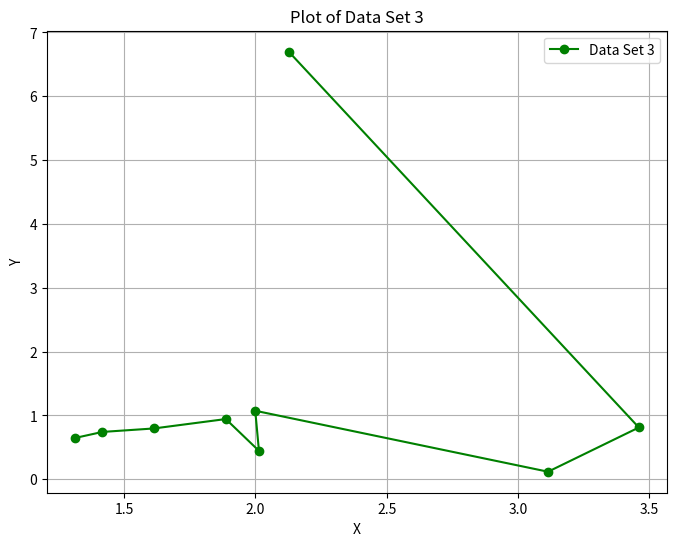

Reproduce this figure in Python.
import matplotlib.pyplot as plt

# Given data set 3
data3 = [(2.127, 6.698), (3.461, 0.811), (3.1149, 0.1180), (1.9992, 1.0732), 
         (2.0133, 0.4450), (1.887, 0.9432), (1.6126, 0.7957), (1.4168, 0.7414), 
         (1.3131, 0.6474)]

# Extract x and y values for data set 3
x_values_data3 = [pair[0] for pair in data3]
y_values_data3 = [pair[1] for pair in data3]

# Create the plot for data set 3
plt.figure(figsize=(8, 6))
plt.plot(x_values_data3, y_values_data3, marker='o', linestyle='-', color='green', label='Data Set 3')

# Add title and labels for data set 3 plot
plt.title('Plot of Data Set 3')
plt.xlabel('X')
plt.ylabel('Y')
plt.grid(True)
plt.legend()

# Show the plot for data set 3
plt.show()
